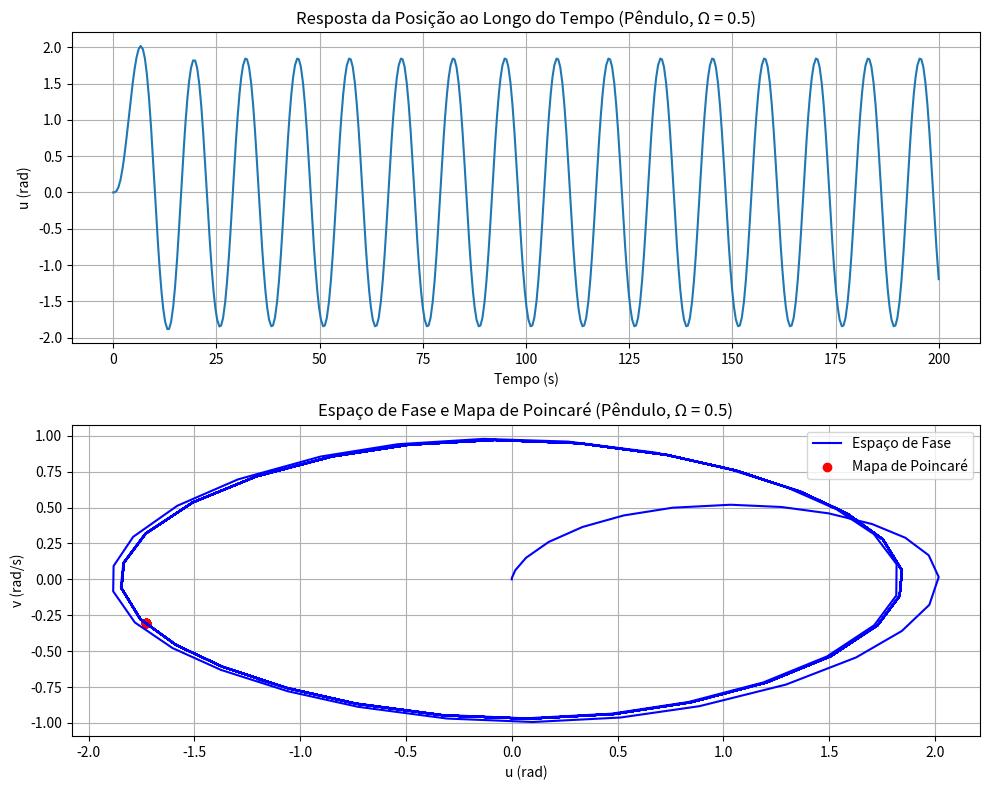
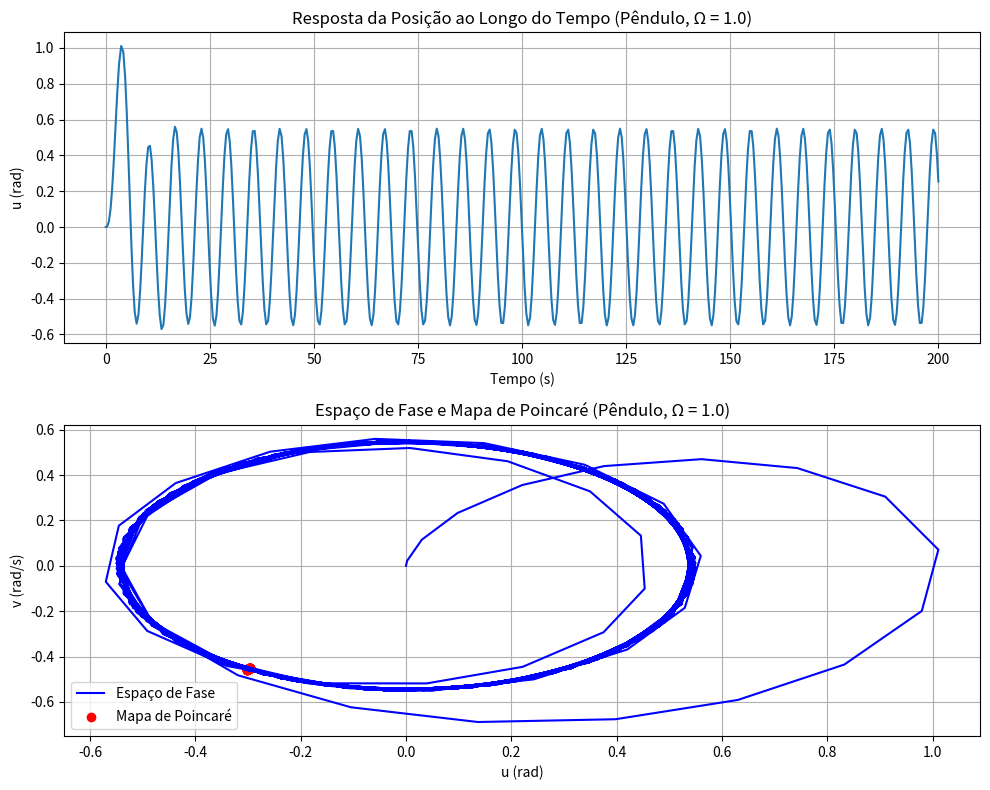
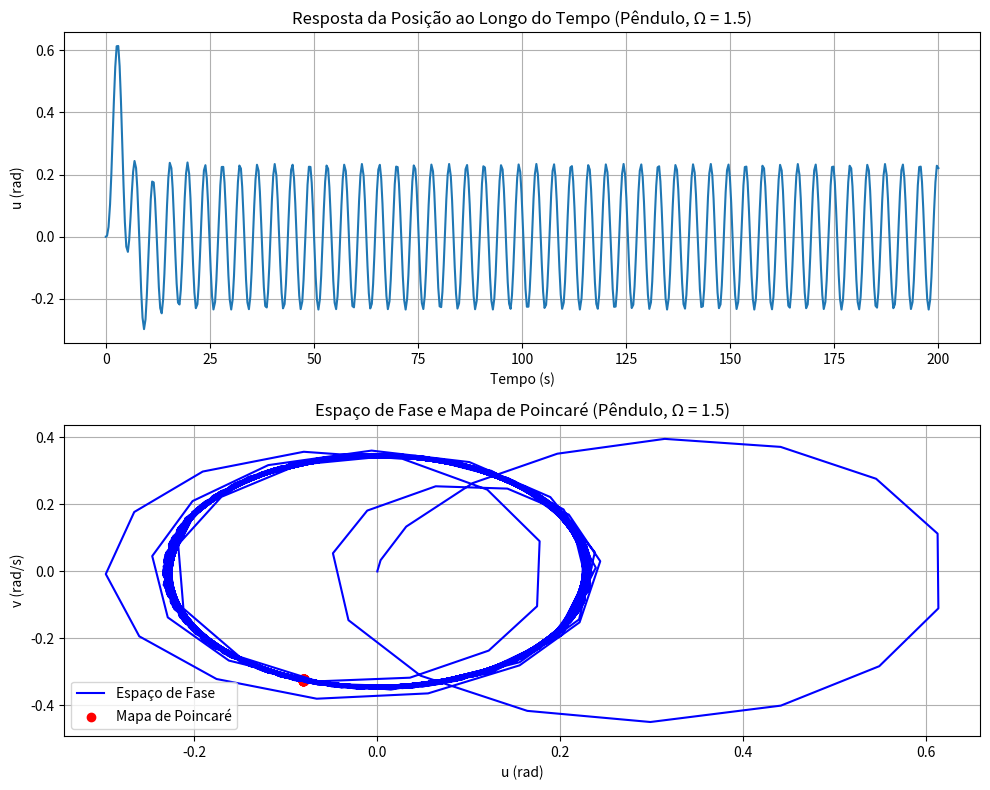

The script that saved these images, in order:
#Questão 2 (Pêndulo Simples)

import numpy as np
import matplotlib.pyplot as plt

# ==============================
# Método de integração DOPRI45
# ==============================
def dopri45_step(f, t, y, h):
    """
    Um passo do método Dormand-Prince 4(5).
    Retorna (y_next, erro_estimado).
    """
    # Coeficientes Butcher (Dormand-Prince)
    c2, c3, c4, c5, c6 = 1/5, 3/10, 4/5, 8/9, 1.0
    a21 = 1/5
    a31, a32 = 3/40, 9/40
    a41, a42, a43 = 44/45, -56/15, 32/9
    a51, a52, a53, a54 = 19372/6561, -25360/2187, 64448/6561, -212/729
    a61, a62, a63, a64, a65 = 9017/3168, -355/33, 46732/5247, 49/176, -5103/18656
    a71, a72, a73, a74, a75, a76 = (35/384, 0, 500/1113, 125/192, -2187/6784, 11/84)

    # Coeficientes para solução de ordem 5
    b = np.array([35/384, 0, 500/1113, 125/192, -2187/6784, 11/84, 0])
    # Coeficientes para solução de ordem 4 (para erro)
    b_star = np.array([5179/57600, 0, 7571/16695, 393/640,
                       -92097/339200, 187/2100, 1/40])

    # Estágios
    k1 = f(t, y)
    k2 = f(t + c2*h, y + h*a21*k1)
    k3 = f(t + c3*h, y + h*(a31*k1 + a32*k2))
    k4 = f(t + c4*h, y + h*(a41*k1 + a42*k2 + a43*k3))
    k5 = f(t + c5*h, y + h*(a51*k1 + a52*k2 + a53*k3 + a54*k4))
    k6 = f(t + c6*h, y + h*(a61*k1 + a62*k2 + a63*k3 + a64*k4 + a65*k5))
    k7 = f(t + h,    y + h*(a71*k1 + a72*k2 + a73*k3 + a74*k4 + a75*k5 + a76*k6))

    ks = np.array([k1, k2, k3, k4, k5, k6, k7])

    # Ordem 5
    y_next = y + h * np.dot(b, ks)
    # Ordem 4
    y_next_4 = y + h * np.dot(b_star, ks)

    # Estimativa de erro
    err = np.linalg.norm(y_next - y_next_4, ord=np.inf)

    return y_next, err

def dopri45(f, y0, t_span, h_init=0.01, tol=1e-6):
    """Integrador DOPRI45 adaptativo."""
    t0, tf = t_span
    t = t0
    y = y0.copy()
    h = h_init

    T = [t]
    Y = [y]

    while t < tf:
        if t + h > tf:
            h = tf - t

        y_next, err = dopri45_step(f, t, y, h)

        # Controle adaptativo de passo
        if err < tol:
            t += h
            y = y_next
            T.append(t)
            Y.append(y)

        # Ajuste do passo
        if err == 0:
            s = 2
        else:
            s = 0.9 * (tol / err) ** 0.25
        h = h * min(max(s, 0.2), 5.0)

    return np.array(T), np.array(Y).T

# ==============================
# Sistema: Pêndulo Forçado
# ==============================
def sistema_pendulo(t, y, omega_n, Z, gamma, Omega):
    """Pêndulo simples amortecido e forçado."""
    u, v = y
    du_dt = v
    dv_dt = -Z * v - omega_n**2 * np.sin(u) + gamma * np.sin(Omega * t)
    return np.array([du_dt, dv_dt])

# ==============================
# Mapa de Poincaré
# ==============================
def mapa_de_poincare(t, y, Omega, n_transientes=5):
    """Calcula os pontos do mapa de Poincaré com interpolação linear."""
    T = 2 * np.pi / Omega
    poincare_points = []

    # momentos exatos após descartar transientes
    t_poincare = np.arange(n_transientes * T, t[-1], T)

    for tp in t_poincare:
        # encontra intervalo onde t[i] <= tp < t[i+1]
        idx = np.searchsorted(t, tp) - 1
        if idx < 0 or idx >= len(t) - 1:
            continue

        # interpolação linear
        t1, t2 = t[idx], t[idx + 1]
        y1, y2 = y[:, idx], y[:, idx + 1]
        alpha = (tp - t1) / (t2 - t1)
        y_interp = y1 + alpha * (y2 - y1)

        poincare_points.append(y_interp)

    return np.array(poincare_points).T if poincare_points else np.empty((2, 0))

# ==============================
# Parâmetros
# ==============================
omega_n = 0.5   # frequência natural (sqrt(g/L))
Z = 0.5         # amortecimento
gamma = 0.5     # amplitude da força externa
Omega_values = [0.5, 1.0, 1.5]

# Condições iniciais
u0 = 0.0   # posição inicial
v0 = 0.0   # velocidade inicial
y0 = np.array([u0, v0])

# Tempo de simulação
t_final = 200.0

# ==============================
# Simulação e plots
# ==============================
for Omega in Omega_values:
    f = lambda t, y: sistema_pendulo(t, y, omega_n, Z, gamma, Omega)

    t_span = (0.0, t_final)
    t, Y = dopri45(f, y0, t_span, h_init=0.01, tol=1e-6)

    # Criar figura
    plt.figure(figsize=(10, 8))

    # Resposta temporal
    plt.subplot(2, 1, 1)
    plt.plot(t, Y[0, :])
    plt.title(f'Resposta da Posição ao Longo do Tempo (Pêndulo, Ω = {Omega})')
    plt.xlabel('Tempo (s)')
    plt.ylabel('u (rad)')
    plt.grid(True)

    # Espaço de fase e Poincaré
    plt.subplot(2, 1, 2)
    plt.plot(Y[0, :], Y[1, :], 'b', label='Espaço de Fase')
    poincare_points = mapa_de_poincare(t, Y, Omega)

    if poincare_points.size > 0:
        plt.scatter(poincare_points[0, :], poincare_points[1, :],
                    color='red', marker='o', label='Mapa de Poincaré')

    plt.title(f'Espaço de Fase e Mapa de Poincaré (Pêndulo, Ω = {Omega})')
    plt.xlabel('u (rad)')
    plt.ylabel('v (rad/s)')
    plt.legend()
    plt.grid(True)

    plt.tight_layout()

plt.show()